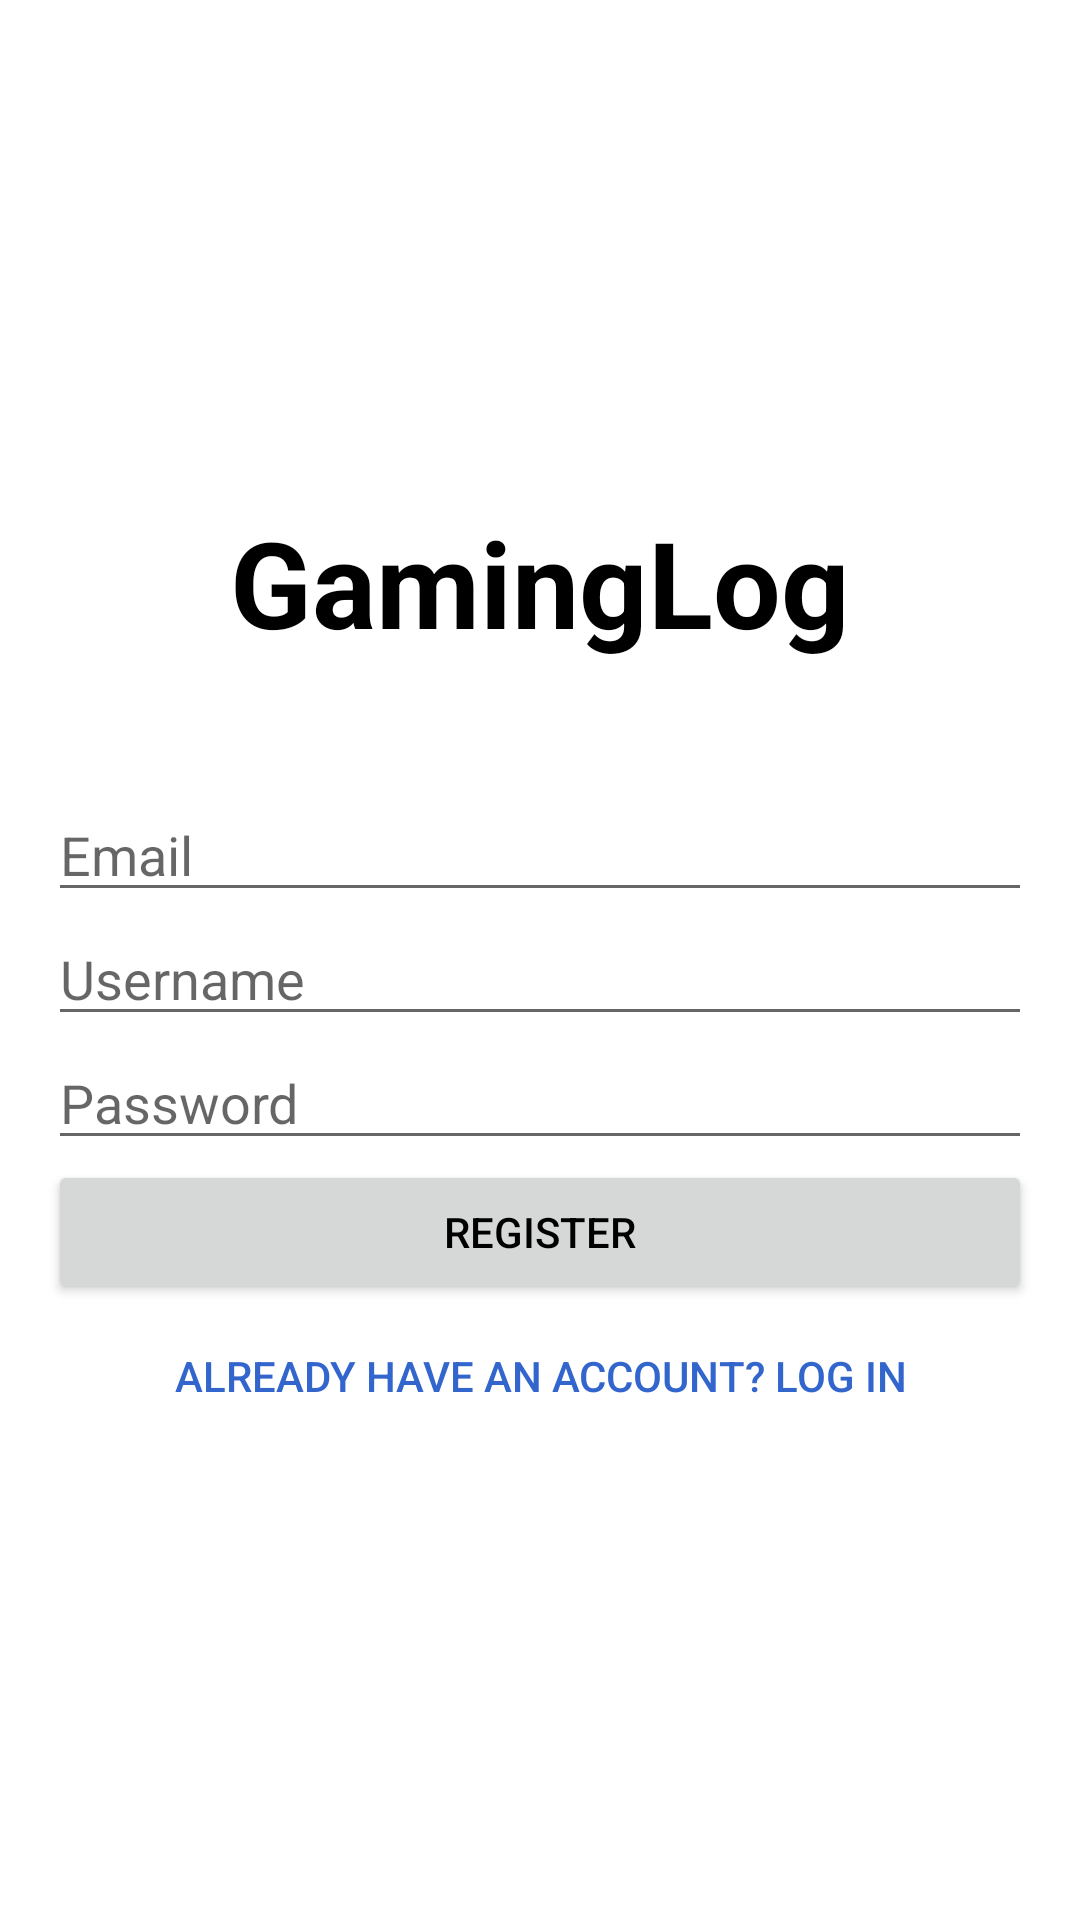

Here is an Android app screen rendered from its layout file. Give the layout XML and the strings, colors and styles it references.
<!-- AndroidManifest.xml: application theme Theme.GamingLog -->
<!-- res/layout/activity_register.xml -->
<?xml version="1.0" encoding="utf-8"?>
<LinearLayout xmlns:android="http://schemas.android.com/apk/res/android"
    xmlns:app="http://schemas.android.com/apk/res-auto"
    xmlns:tools="http://schemas.android.com/tools"
    android:layout_width="match_parent"
    android:layout_height="match_parent"
    android:padding="16dp"
    android:orientation="vertical"
    android:gravity="center_vertical"
    tools:context=".account.RegisterActivity">

    <TextView
        android:id="@+id/textViewAppName"
        android:layout_width="wrap_content"
        android:layout_height="wrap_content"
        android:layout_gravity="center_horizontal"
        android:layout_marginBottom="32dp"
        android:padding="10dp"
        android:text="GamingLog"
        android:textSize="40sp"
        android:textStyle="bold" />

    <EditText
        android:id="@+id/editTextEmail"
        android:layout_width="match_parent"
        android:layout_height="wrap_content"
        android:hint="Email"
        android:inputType="textEmailAddress"/>

    <EditText
        android:id="@+id/editTextUsername"
        android:layout_width="match_parent"
        android:layout_height="wrap_content"
        android:hint="Username"
        android:inputType="text"/>

    <EditText
        android:id="@+id/editTextPassword"
        android:layout_width="match_parent"
        android:layout_height="wrap_content"
        android:hint="Password"
        android:inputType="textPassword"/>

    <Button
        android:id="@+id/buttonRegister"
        android:layout_width="match_parent"
        android:layout_height="wrap_content"
        android:text="Register"/>

    <Button
        android:id="@+id/buttonGoToLogin"
        android:layout_width="match_parent"
        android:layout_height="wrap_content"
        android:layout_gravity="center_horizontal"
        android:background="?android:attr/selectableItemBackground"
        android:padding="10dp"
        android:text="Already have an account? Log in"
        android:textColor="@color/hyperlink" />

</LinearLayout>
<!-- resources referenced by this layout -->
<resources>
  <color name="hyperlink">#3366CC</color>
  <style name="Theme.GamingLog" parent="Theme.MaterialComponents.DayNight.DarkActionBar">
          
          <item name="colorPrimary">@color/purple_500</item>
          <item name="colorPrimaryVariant">@color/purple_700</item>
          <item name="colorOnPrimary">@color/white</item>
          <item name="colorSecondary">@color/teal_200</item>
          <item name="colorSecondaryVariant">@color/teal_700</item>
          <item name="colorOnSecondary">@color/black</item>
          <item name="android:statusBarColor">?attr/colorPrimaryVariant</item>
          <item name="android:textColor">@color/black</item> 
      </style>
  <color name="purple_500">#FF6200EE</color>
  <color name="purple_700">#FF3700B3</color>
  <color name="white">#FFFFFFFF</color>
  <color name="teal_200">#FF03DAC5</color>
  <color name="teal_700">#FF018786</color>
  <color name="black">#FF000000</color>
</resources>
